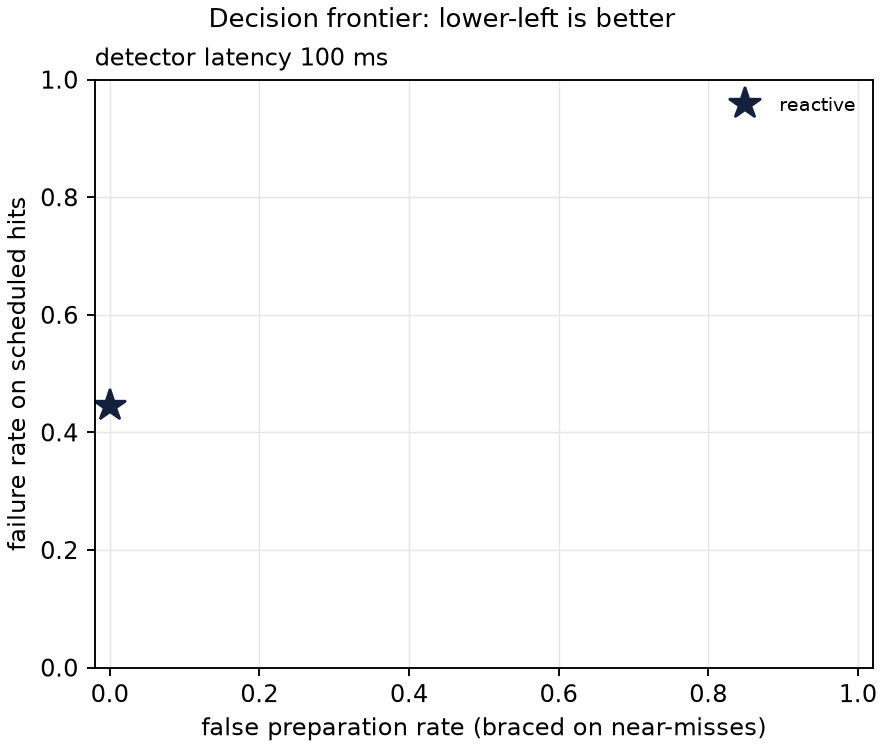

The file beside this chart, header and first rows:
method, param, latency_steps, fall_rate_hits, fall_rate_given_contact, contact_rate_hits, false_prep_rate, braced_on_hits, braced_s, progress_m, fall_rate_miss, progress_loss_m, n_total
reactive, 0, 5, 0.4446, 0.4653, 0.954, 0, 0, 0, 1.902, 0.003255, 0, 2048
